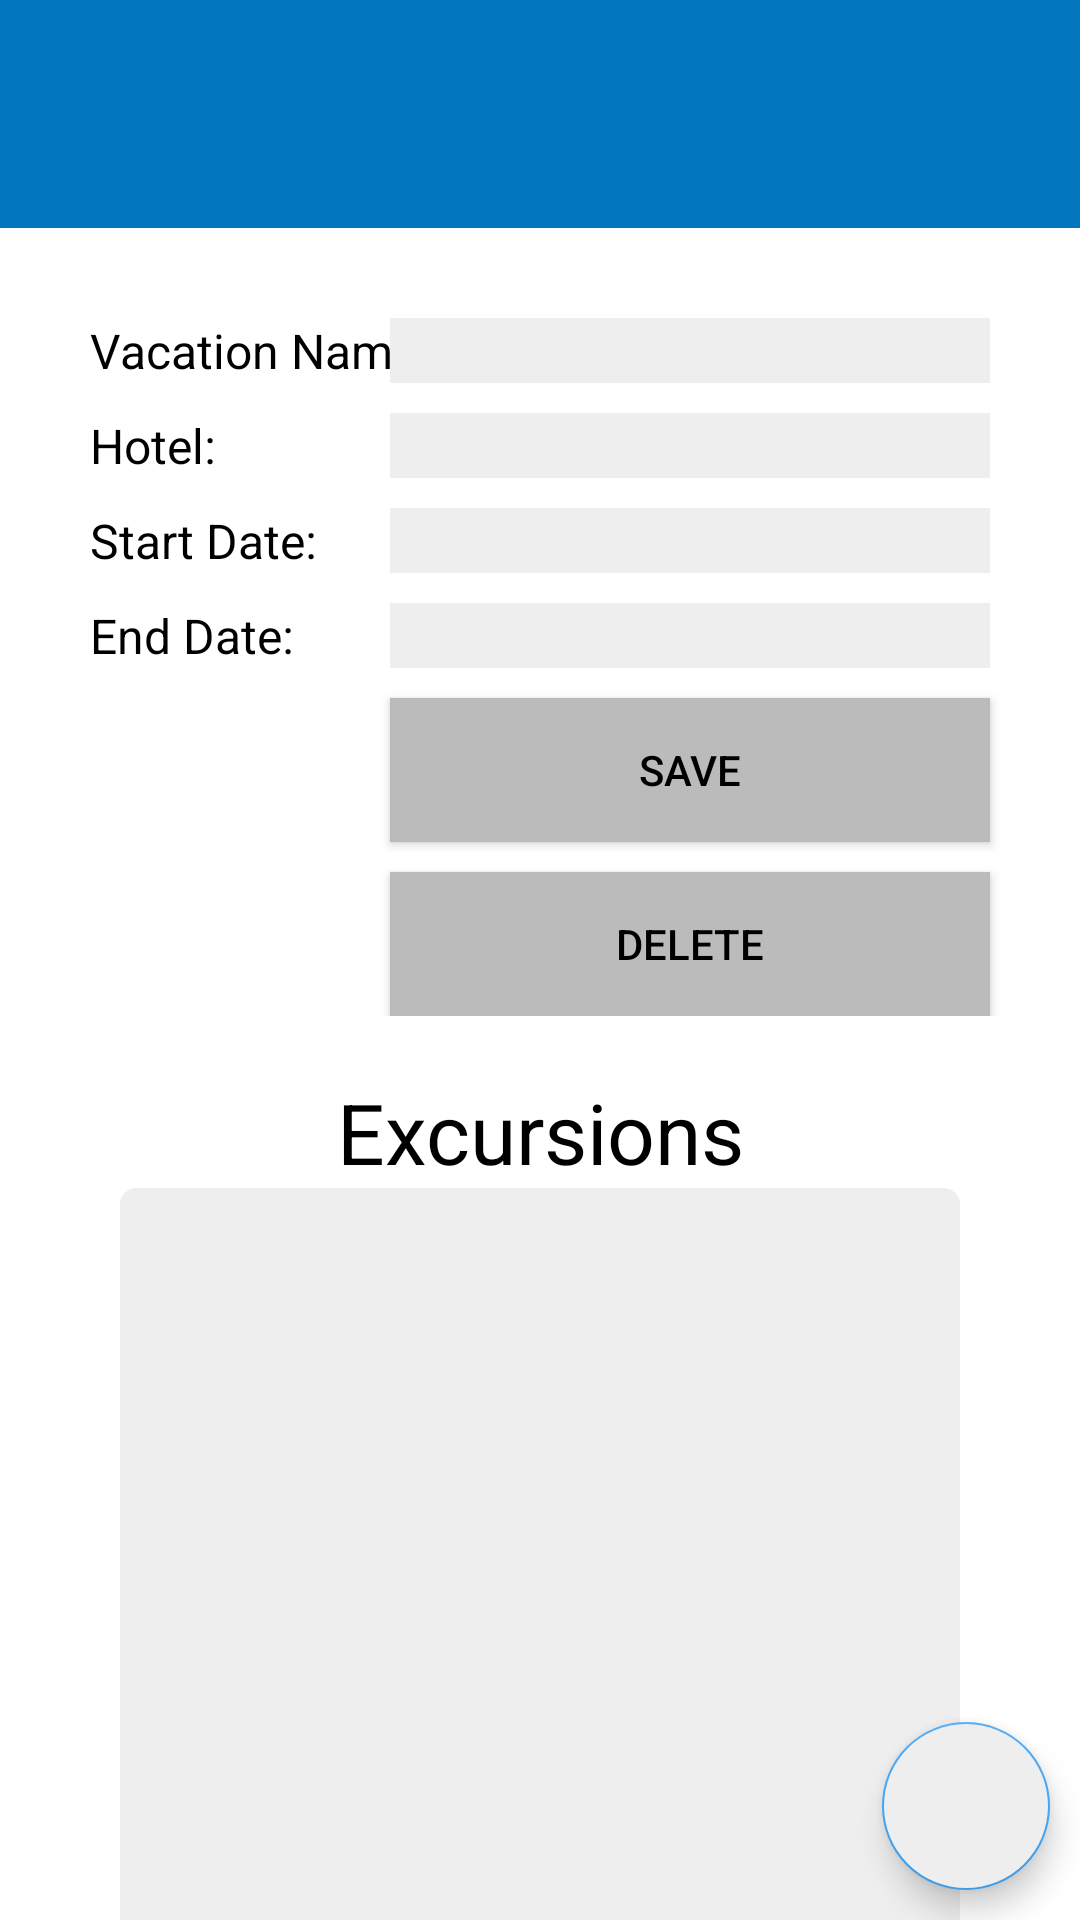

Here is an Android app screen rendered from its layout file. Give the layout XML and the strings, colors and styles it references.
<!-- AndroidManifest.xml: application theme Theme.D308VacationSchedulerNathanPons -->
<!-- res/layout/activity_vacation_details.xml -->
<?xml version="1.0" encoding="utf-8"?>
<androidx.constraintlayout.widget.ConstraintLayout xmlns:android="http://schemas.android.com/apk/res/android"
    xmlns:app="http://schemas.android.com/apk/res-auto"
    xmlns:tools="http://schemas.android.com/tools"
    android:id="@+id/main"
    android:background="@color/white"
    android:layout_width="match_parent"
    android:layout_height="match_parent"
    tools:context=".VacationListActivity">

    <com.google.android.material.appbar.AppBarLayout
        android:id="@+id/toolbar_holder"
        android:layout_width="match_parent"
        android:layout_height="wrap_content"
        android:theme="@style/ThemeOverlay.AppCompat.Dark.ActionBar"
        app:layout_constraintEnd_toEndOf="parent"
        app:layout_constraintStart_toStartOf="parent"
        app:layout_constraintTop_toTopOf="parent" >

        <androidx.appcompat.widget.Toolbar
            android:id="@+id/toolbar"
            android:layout_width="match_parent"
            android:layout_height="?attr/actionBarSize"
            android:background="?attr/colorPrimary"
            android:layout_marginTop="20dp"/>

    </com.google.android.material.appbar.AppBarLayout>

    <com.google.android.material.floatingactionbutton.FloatingActionButton
        android:id="@+id/add_excursion_floating_point_button"
        android:layout_width="wrap_content"
        android:layout_height="wrap_content"
        android:layout_margin="10dp"
        android:backgroundTint="@color/gray_200"
        android:src="@drawable/baseline_add_circle_24"
        android:tint="@color/blue_800"
        android:clickable="true"
        app:maxImageSize="66dp"
        app:fabSize="normal"
        app:layout_constraintBottom_toBottomOf="parent"
        app:layout_constraintEnd_toEndOf="parent" />

    <androidx.core.widget.NestedScrollView
        android:layout_width="match_parent"
        android:layout_height="0dp"
        app:layout_constraintStart_toStartOf="parent"
        app:layout_constraintEnd_toEndOf="parent"
        app:layout_constraintTop_toBottomOf="@id/toolbar_holder"
        app:layout_constraintBottom_toBottomOf="parent">

        <androidx.constraintlayout.widget.ConstraintLayout
            android:layout_width="match_parent"
            android:layout_height="0dp"
            android:layout_margin="20dp"
            app:layout_constraintTop_toTopOf="parent"
            app:layout_constraintBottom_toBottomOf="parent">

            <androidx.constraintlayout.widget.ConstraintLayout
                android:id="@+id/vacation_form"
                android:layout_width="match_parent"
                android:layout_height="wrap_content"
                app:layout_constraintTop_toTopOf="parent"
                app:layout_constraintEnd_toEndOf="parent"
                app:layout_constraintStart_toStartOf="parent">

                
                <TextView
                    android:id="@+id/vacation_title_label"
                    android:layout_width="wrap_content"
                    android:layout_height="wrap_content"
                    android:textColor="@color/black"
                    android:text="@string/enter_vacation_name"
                    android:layout_margin="10dp"
                    android:textSize="16sp"
                    app:layout_constraintStart_toStartOf="parent"
                    app:layout_constraintBaseline_toBaselineOf="@+id/edit_vacation_title"/>

                <EditText
                    android:id="@+id/edit_vacation_title"
                    android:layout_width="200dp"
                    android:layout_height="wrap_content"
                    android:textColor="@color/black"
                    android:inputType="textShortMessage"
                    android:background="@color/gray_200"
                    android:textSize="16sp"
                    android:layout_margin="10dp"
                    android:layout_marginStart="10dp"
                    app:layout_constraintTop_toTopOf="parent"
                    app:layout_constraintEnd_toEndOf="parent" />

                
                <TextView
                    android:id="@+id/hotel_title_label"
                    android:layout_width="wrap_content"
                    android:layout_height="wrap_content"
                    android:textColor="@color/black"
                    android:text="@string/hotel"
                    android:layout_margin="10dp"
                    android:textSize="16sp"
                    app:layout_constraintStart_toStartOf="parent"
                    app:layout_constraintBaseline_toBaselineOf="@+id/edit_hotel_title"/>

                <EditText
                    android:id="@+id/edit_hotel_title"
                    android:layout_width="200dp"
                    android:layout_height="wrap_content"
                    android:textColor="@color/black"
                    android:inputType="textShortMessage"
                    android:background="@color/gray_200"
                    android:textSize="16sp"
                    android:layout_margin="10dp"
                    android:layout_marginStart="10dp"
                    app:layout_constraintTop_toBottomOf="@id/edit_vacation_title"
                    app:layout_constraintEnd_toEndOf="parent" />

                
                <TextView
                    android:id="@+id/start_date_label"
                    android:layout_width="wrap_content"
                    android:layout_height="wrap_content"
                    android:textColor="@color/black"
                    android:text="@string/start_date"
                    android:layout_margin="10dp"
                    android:textSize="16sp"
                    app:layout_constraintStart_toStartOf="parent"
                    app:layout_constraintBaseline_toBaselineOf="@+id/edit_start_date"/>

                <TextView
                    android:id="@+id/edit_start_date"
                    android:layout_width="200dp"
                    android:layout_height="wrap_content"
                    android:textColor="@color/black"
                    android:layout_margin="10dp"
                    android:background="@color/gray_200"
                    android:textSize="16sp"
                    app:layout_constraintTop_toBottomOf="@id/edit_hotel_title"
                    app:layout_constraintEnd_toEndOf="parent" />

                
                <TextView
                    android:id="@+id/end_date_label"
                    android:layout_width="wrap_content"
                    android:layout_height="wrap_content"
                    android:textColor="@color/black"
                    android:text="End Date: "
                    android:layout_margin="10dp"
                    android:textSize="16sp"
                    app:layout_constraintStart_toStartOf="parent"
                    app:layout_constraintBaseline_toBaselineOf="@+id/edit_end_date"/>

                <TextView
                    android:id="@+id/edit_end_date"
                    android:layout_width="200dp"
                    android:layout_height="wrap_content"
                    android:textColor="@color/black"
                    android:layout_margin="10dp"
                    android:background="@color/gray_200"
                    android:textSize="16sp"
                    app:layout_constraintTop_toBottomOf="@id/edit_start_date"
                    app:layout_constraintEnd_toEndOf="parent" />

                <Button
                    android:id="@+id/save_vacation"
                    android:layout_width="200dp"
                    android:layout_height="wrap_content"
                    android:textColor="@color/black"
                    android:background="@color/gray_400"
                    android:layout_margin="10dp"
                    android:text="@string/save"
                    app:layout_constraintTop_toBottomOf="@id/edit_end_date"
                    app:layout_constraintEnd_toEndOf="parent"/>

                <Button
                    android:id="@+id/delete_vacation"
                    android:layout_width="200dp"
                    android:layout_height="wrap_content"
                    android:textColor="@color/black"
                    android:background="@color/gray_400"
                    android:layout_margin="10dp"
                    android:text="@string/delete_button"
                    app:layout_constraintTop_toBottomOf="@id/save_vacation"
                    app:layout_constraintEnd_toEndOf="parent"/>

            </androidx.constraintlayout.widget.ConstraintLayout>

            <androidx.constraintlayout.widget.ConstraintLayout
                android:layout_width="match_parent"
                android:layout_height="400dp"
                android:layout_margin="20dp"
                app:layout_constraintBottom_toBottomOf="parent"
                app:layout_constraintEnd_toEndOf="parent"
                app:layout_constraintStart_toStartOf="parent"
                app:layout_constraintTop_toBottomOf="@id/vacation_form">

                <TextView
                    android:id="@+id/excursion_recycler_view_label"
                    android:layout_width="match_parent"
                    android:layout_height="wrap_content"
                    android:gravity="center"
                    android:textColor="@color/black"
                    android:text="@string/excursions"
                    android:textAppearance="@style/Widget.AppCompat.Spinner.Underlined"
                    android:textSize="28sp"
                    app:layout_constraintEnd_toEndOf="parent"
                    app:layout_constraintStart_toStartOf="parent"
                    app:layout_constraintTop_toTopOf="parent" />

                <RelativeLayout
                    android:layout_width="match_parent"
                    android:layout_height="0dp"
                    android:background="@drawable/border"
                    android:orientation="vertical"
                    app:layout_constraintBottom_toBottomOf="parent"
                    app:layout_constraintEnd_toEndOf="parent"
                    app:layout_constraintStart_toStartOf="parent"
                    app:layout_constraintTop_toBottomOf="@id/excursion_recycler_view_label">

                    <androidx.recyclerview.widget.RecyclerView
                        android:id="@+id/excursion_recycler_view"
                        android:layout_width="match_parent"
                        android:layout_height="match_parent"
                        android:scrollbars="vertical"

                        />

                </RelativeLayout>

            </androidx.constraintlayout.widget.ConstraintLayout>

        </androidx.constraintlayout.widget.ConstraintLayout>

    </androidx.core.widget.NestedScrollView>

</androidx.constraintlayout.widget.ConstraintLayout>
<!-- resources referenced by this layout -->
<resources>
  <color name="black">#000</color>
  <color name="blue_800">#0277BD</color>
  <color name="gray_200">#EEE</color>
  <color name="gray_400">#BBB</color>
  <color name="white">#FFF</color>
  <!-- drawable border (drawable) -->
  <?xml version="1.0" encoding="utf-8"?>
  <shape xmlns:android="http://schemas.android.com/apk/res/android"
      android:shape="rectangle">
      <stroke android:color="@color/gray_200" android:width="1dp"/>
      <corners android:radius="5dp" />
      <solid android:color="@color/gray_200"/>
  </shape>
  <string name="delete_button">Delete</string>
  <string name="enter_vacation_name">Vacation Name: </string>
  <string name="excursions">Excursions</string>
  <string name="hotel">Hotel:</string>
  <string name="save">Save</string>
  <string name="start_date">Start Date:</string>
  <style name="Theme.D308VacationSchedulerNathanPons" parent="Base.Theme.D308VacationSchedulerNathanPons" />
  <style name="Base.Theme.D308VacationSchedulerNathanPons" parent="Theme.AppCompat.DayNight.NoActionBar">
          
          
          <item name="colorPrimary">@color/blue_800</item>
          <item name="colorPrimaryDark">@color/blue_900</item>
          <item name="colorAccent">@color/blue_400</item>
          <item name="android:editTextColor">@color/black</item>
      </style>
  <color name="blue_900">#01579B</color>
  <color name="blue_400">#42A5F5</color>
</resources>
